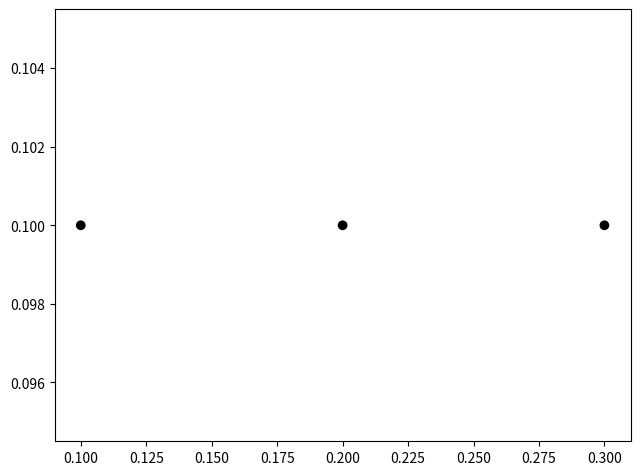

This figure's Python source:
import matplotlib.pyplot as plt
import matplotlib.animation as animation

fig = plt.figure()

ax = fig.add_axes([0.1, 0.1, .9, .9,])

c = [(0,0,0), (0,0,0), (0,0,0)]
x = [.1,.2,.3]
y = [.1,.1,.1]
p = ax.scatter(x,y,facecolors=c)

def update(i):
    index = i % 3
    if c[index][0] == 0: 
        c[index] = (1,.5,1)
    else:
        c[index] = (0,0,0)
    
    p.set_facecolors(c)

an = animation.FuncAnimation(fig, update, interval=100)
plt.show()


plt.show()
